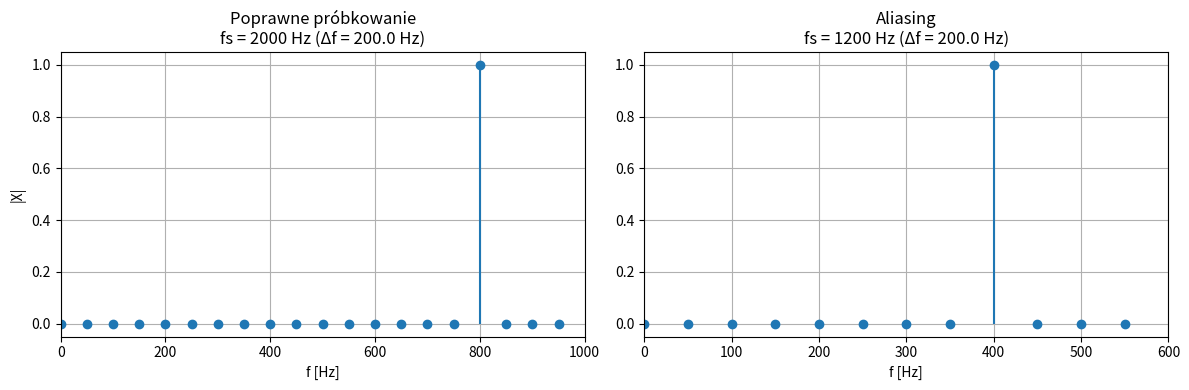

Recreate this plot in Python.
import numpy as np
import matplotlib.pyplot as plt
from numpy.fft import fft, fftfreq

# ----------- Parametry -------------
f_sig = 800          # Hz – częstotliwość sinusoidy
duration = 0.02      # s – długość analizowanego fragmentu
fs_ok   = 2000       # Hz – próbkowanie poprawne
fs_bad  = 1200       # Hz – próbkowanie z aliasingiem

def compute_spectrum(fs):
    N  = int(fs * duration)
    t  = np.arange(N) / fs
    x  = np.sin(2 * np.pi * f_sig * t)
    X  = fft(x)
    f  = fftfreq(N, 1 / fs)
    half = slice(0, N // 2)
    return f[half], 2 * np.abs(X[half]) / N

f1, spec1 = compute_spectrum(fs_ok)
f2, spec2 = compute_spectrum(fs_bad)

# ----------- Wykresy -------------
plt.figure(figsize=(12, 4))

plt.subplot(1, 2, 1)
plt.stem(f1, spec1, basefmt=" ")
plt.title(f"Poprawne próbkowanie\nfs = {fs_ok} Hz (Δf = {fs_ok/len(f1)*2:.1f} Hz)")
plt.xlabel("f [Hz]")
plt.ylabel("|X|")
plt.grid(True)
plt.xlim(0, fs_ok / 2)

plt.subplot(1, 2, 2)
plt.stem(f2, spec2, basefmt=" ")
plt.title(f"Aliasing\nfs = {fs_bad} Hz (Δf = {fs_bad/len(f2)*2:.1f} Hz)")
plt.xlabel("f [Hz]")
plt.grid(True)
plt.xlim(0, fs_bad / 2)

plt.tight_layout()
plt.show()
